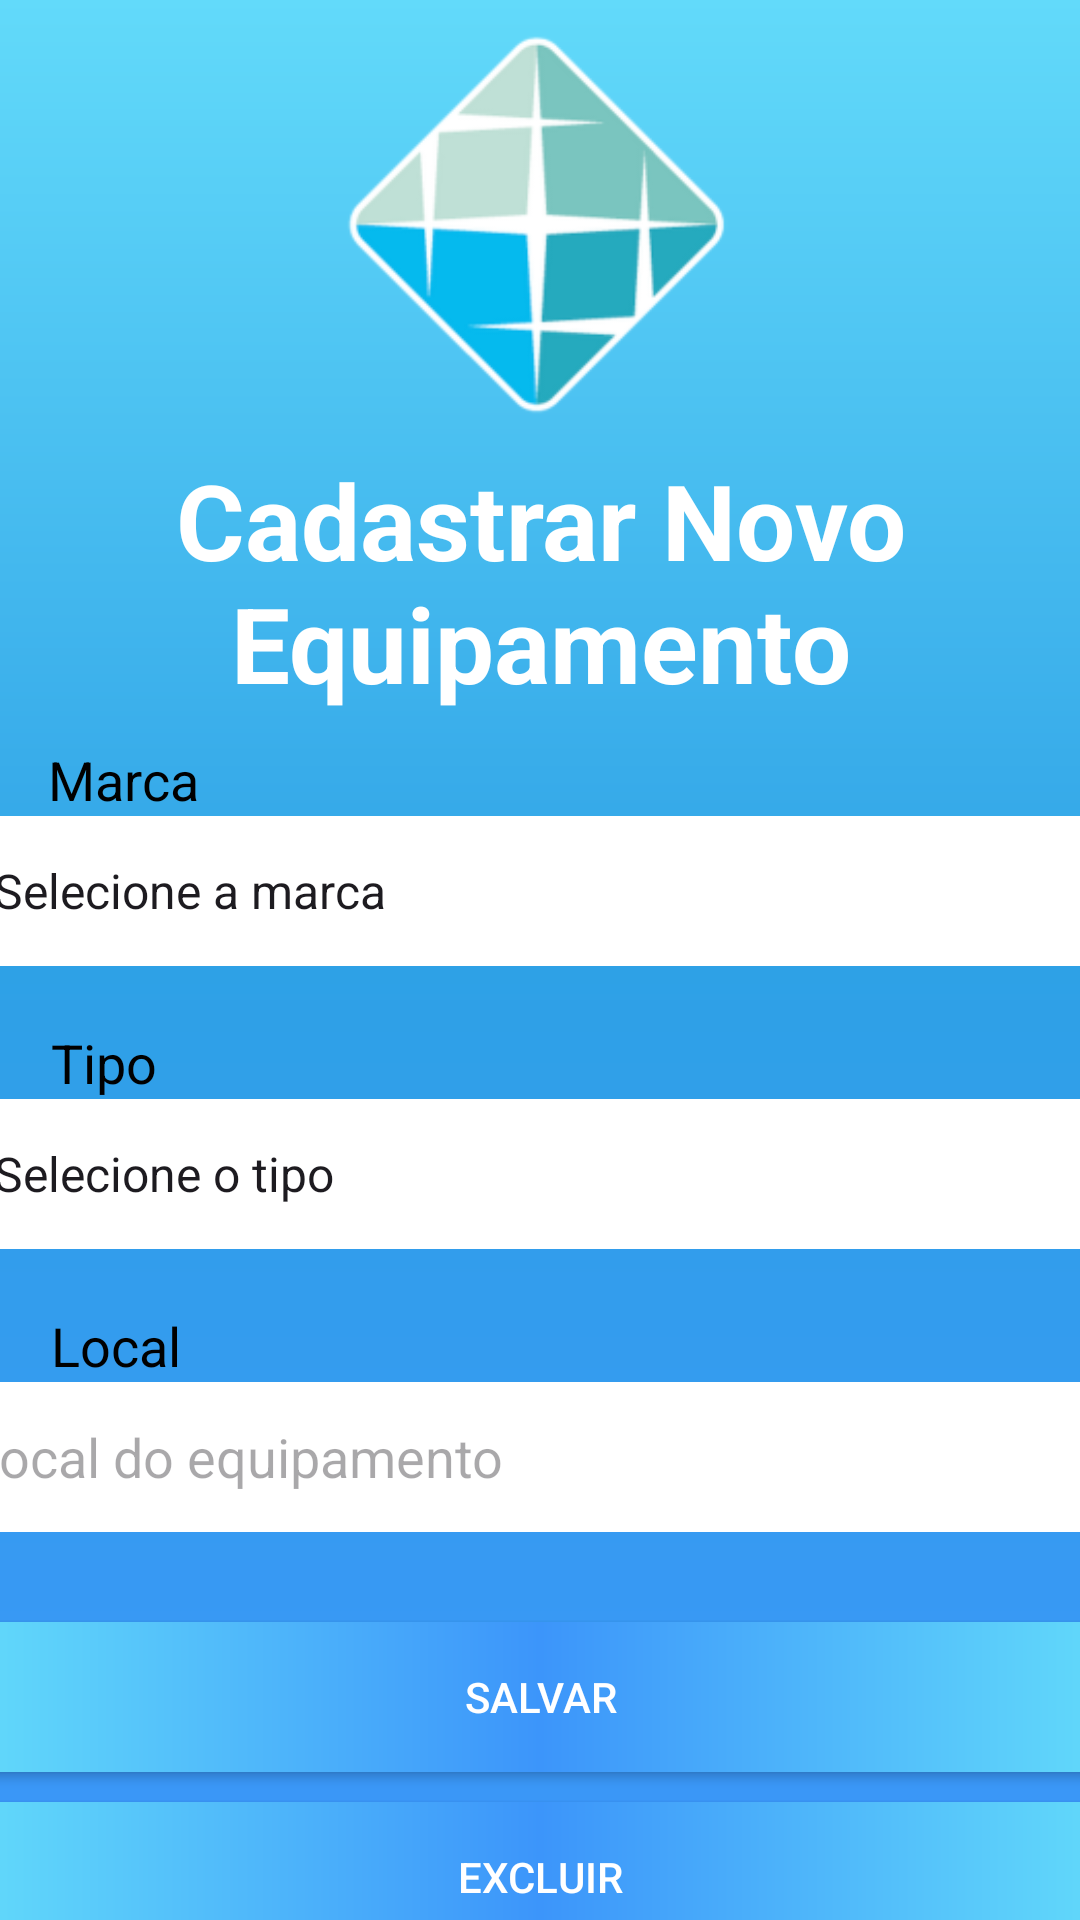

Write the Android layout XML for this screen, with the resource values it uses.
<!-- AndroidManifest.xml: application theme Theme.JavaProjectClimateControl -->
<!-- res/layout/activity_tela_cadastro_equipamentos.xml -->
<?xml version="1.0" encoding="utf-8"?>
<LinearLayout xmlns:android="http://schemas.android.com/apk/res/android"
    xmlns:app="http://schemas.android.com/apk/res-auto"
    xmlns:tools="http://schemas.android.com/tools"
    android:layout_width="match_parent"
    android:layout_height="match_parent"
    android:background="@drawable/backgroud"
    android:orientation="vertical"
    tools:context=".TelaCadastroEquipamentos" >

    <ImageView
        android:layout_width="150dp"
        android:layout_height="150dp"
        android:src="@drawable/logo"
        android:layout_gravity="center"/>

    <TextView
        android:id="@+id/textViewTituloTelaCadastroEquip"
        android:layout_width="match_parent"
        android:layout_height="wrap_content"
        android:text="@string/activity_main_tela_cadatrar_equipamento"
        android:textSize="35sp"
        android:textColor="@color/white"
        android:textStyle="bold"
        android:gravity="center"/>

    <TextView
        android:id="@+id/textViewMarcaTelaCadastroEquip"
        android:layout_width="match_parent"
        android:layout_height="wrap_content"
        android:layout_marginLeft="16dp"
        android:layout_marginTop="10dp"
        android:text="@string/activity_main_tela_cadastro_equipamento_marca"
        android:textColor="@color/black"
        android:textSize="18sp" />

    <Spinner
        android:id="@+id/spinnerMarcaTelaCadastroEquip"
        android:layout_width="380dp"
        android:layout_height="50dp"
        android:layout_gravity="center"
        android:background="@color/white"
        android:entries="@array/activity_tela_cadastro_equipamento_lista_marca" />

    <TextView
        android:id="@+id/textView5"
        android:layout_width="match_parent"
        android:layout_height="wrap_content"
        android:layout_marginLeft="17dp"
        android:layout_marginTop="20dp"
        android:text="@string/activity_main_tela_cadastro_equipamento_tipo"
        android:textColor="@color/black"
        android:textSize="18sp" />

    <Spinner
        android:id="@+id/spinnerTipoTelaCadastroEquip"
        android:layout_width="380dp"
        android:layout_height="50dp"
        android:layout_gravity="center"
        android:background="@color/white"
        android:entries="@array/activity_tela_cadastro_equipamento_lista_tipo" />

    <TextView
        android:id="@+id/textView6"
        android:layout_width="match_parent"
        android:layout_height="wrap_content"
        android:layout_marginLeft="17dp"
        android:layout_marginTop="20dp"
        android:text="@string/activity_main_tela_cadastro_equipamento_local"
        android:textColor="@color/black"
        android:textSize="18sp" />

    <EditText
        android:id="@+id/editTextLocalTelaCadastroEquip"
        android:layout_width="380dp"
        android:layout_height="50dp"
        android:ems="10"
        android:inputType="text"
        android:layout_gravity="center"
        android:background="@color/white"
        android:hint="Local do equipamento" />

    <androidx.appcompat.widget.AppCompatButton
        android:id="@+id/buttonSalvarTelaCadastroEquip"
        android:layout_width="380dp"
        android:layout_height="50dp"
        android:layout_gravity="center"
        android:layout_marginTop="30dp"
        android:background="@drawable/buttonbackground"
        android:text="@string/activity_main_tela_cadastro_equipamento_salvar"
        android:textColor="@color/white" />

    <androidx.appcompat.widget.AppCompatButton
        android:id="@+id/buttonExcluirTelaCadastroEquip"
        android:layout_width="380dp"
        android:layout_height="50dp"
        android:layout_gravity="center"
        android:layout_marginTop="10dp"
        android:textColor="@color/white"
        android:background="@drawable/buttonbackground"
        android:text="@string/activity_main_tela_cadastro_equipamento_excluir" />

</LinearLayout>
<!-- resources referenced by this layout -->
<resources>
  <string-array name="activity_tela_cadastro_equipamento_lista_marca">
          <item>Selecione a marca</item>
          <item>Eletrolux</item>
          <item>Phillips</item>
          <item>Sansumg</item>
          <item>PSJ</item>
          <item>LG</item>
          <item>Brastemp</item>
          <item>Midea</item>
          <item>Elgin</item>
          <item>Carrier</item>
          <item>Consul</item>
          <item>Maxflex</item>
          <item>Gree</item>
          <item>Komeco</item>
          <item>Comfee</item>
      </string-array>
  <string-array name="activity_tela_cadastro_equipamento_lista_tipo">
          <item>Selecione o tipo</item>
          <item>Janela</item>
          <item>Split High Wall</item>
          <item>Mult Split</item>
          <item>Split Piso Teto</item>
          <item>Split Cassete</item>
          <item>Portatil</item>
          <item>Split Inverter</item>
      </string-array>
  <color name="black">#FF000000</color>
  <color name="white">#FFFFFFFF</color>
  <!-- drawable backgroud (drawable) -->
  <?xml version="1.0" encoding="utf-8"?>
  <shape xmlns:android="http://schemas.android.com/apk/res/android">
  
      <gradient
          android:startColor="@color/dark_blue"
          android:centerColor="@color/medium_blue"
          android:endColor="@color/light_blue"
          android:angle="90"
          />
  
  </shape>
  <!-- drawable buttonbackground (drawable) -->
  <?xml version="1.0" encoding="utf-8"?>
  <shape xmlns:android="http://schemas.android.com/apk/res/android">
  
      <gradient
          android:startColor="@color/light_blue"
          android:centerColor="@color/dark_blue"
          android:endColor="@color/light_blue"
          android:angle="180"
          />
  
  </shape>
  <!-- drawable logo: png bitmap (drawable, 26722 bytes) -->
  <string name="activity_main_tela_cadastro_equipamento_excluir">Excluir</string>
  <string name="activity_main_tela_cadastro_equipamento_local">Local</string>
  <string name="activity_main_tela_cadastro_equipamento_marca">Marca</string>
  <string name="activity_main_tela_cadastro_equipamento_salvar">Salvar</string>
  <string name="activity_main_tela_cadastro_equipamento_tipo">Tipo</string>
  <string name="activity_main_tela_cadatrar_equipamento">Cadastrar Novo Equipamento</string>
  <style name="Theme.JavaProjectClimateControl" parent="Base.Theme.JavaProjectClimateControl" />
  <color name="dark_blue">#3C95FA</color>
  <color name="medium_blue">#2EA1E6</color>
  <color name="light_blue">#62DAFA</color>
  <style name="Base.Theme.JavaProjectClimateControl" parent="Theme.Material3.DayNight.NoActionBar">
          
          
      </style>
</resources>
